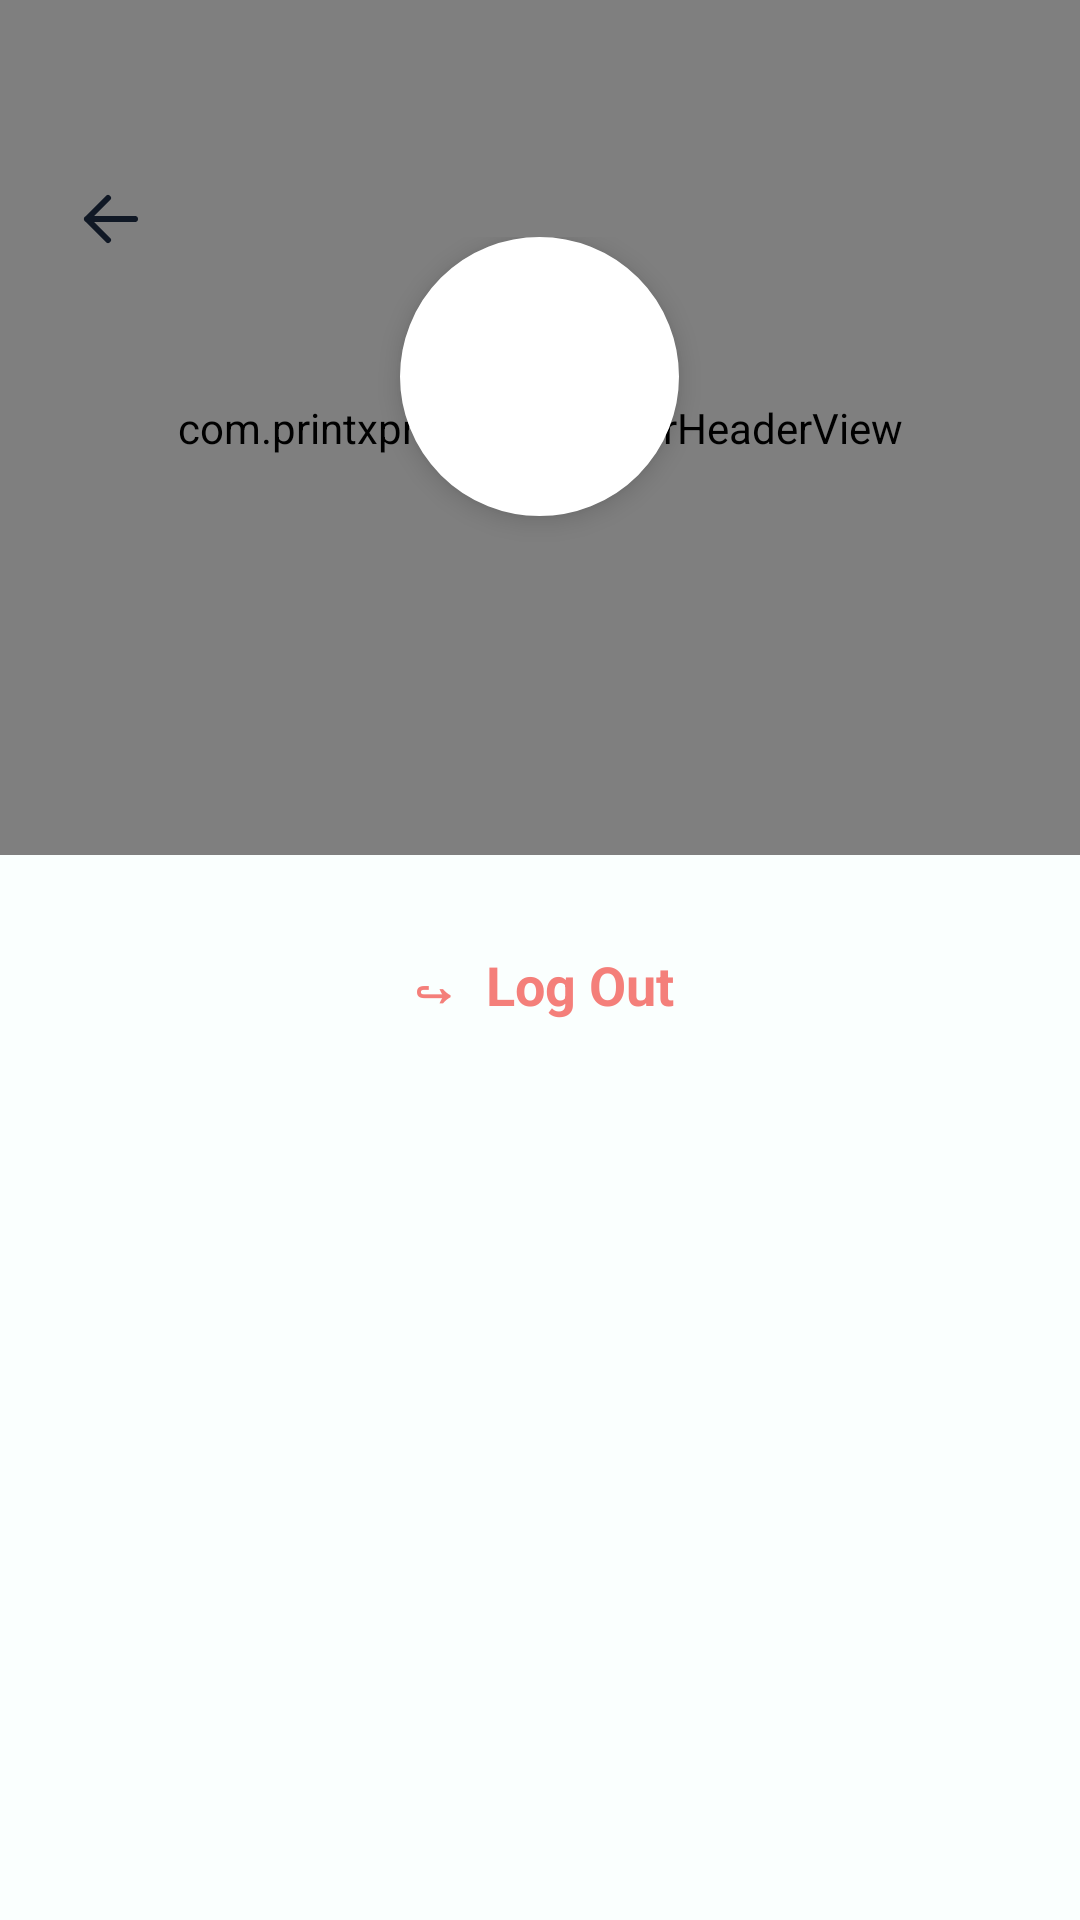

Layout XML and referenced resources for this Android screen:
<!-- AndroidManifest.xml: application theme Theme.PrintXpress -->
<!-- res/layout/view_profile.xml -->
<?xml version="1.0" encoding="utf-8"?>
<LinearLayout xmlns:android="http://schemas.android.com/apk/res/android"
    android:layout_width="match_parent" android:layout_height="match_parent"
    android:background="#FAFFFE" android:orientation="vertical">
    <ScrollView android:id="@+id/profile_scroll" android:layout_width="match_parent" android:layout_height="0dp"
        android:layout_weight="1" android:fillViewport="true" android:scrollbars="none">
        <LinearLayout android:layout_width="match_parent" android:layout_height="wrap_content" android:orientation="vertical">
            <FrameLayout android:layout_width="match_parent" android:layout_height="285dp">
                <com.printxpress.app.OrderHeaderView android:layout_width="match_parent" android:layout_height="match_parent" />
                <ImageView android:layout_width="112dp" android:layout_height="135dp"
                    android:layout_gravity="top|start" android:layout_marginTop="106dp"
                    android:contentDescription="@null" android:rotationY="180" android:scaleType="centerCrop"
                    android:src="@drawable/splash_leaf_detail" />
                <ImageView android:layout_width="126dp" android:layout_height="155dp"
                    android:layout_gravity="top|end" android:layout_marginTop="57dp"
                    android:contentDescription="@null" android:scaleType="centerCrop"
                    android:src="@drawable/splash_leaf_detail" />
                <ImageView android:id="@+id/profile_back" android:layout_width="48dp" android:layout_height="48dp"
                    android:layout_gravity="top|start" android:layout_marginStart="13dp" android:layout_marginTop="49dp"
                    android:contentDescription="Back to home" android:padding="12dp" android:src="@drawable/register_back_icon" />
                <LinearLayout android:layout_width="match_parent" android:layout_height="wrap_content"
                    android:layout_gravity="top|center_horizontal" android:layout_marginTop="79dp"
                    android:gravity="center_horizontal" android:orientation="vertical">
                    <TextView android:id="@+id/profile_initials" android:layout_width="93dp" android:layout_height="93dp"
                        android:background="@drawable/profile_avatar_circle" android:elevation="5dp" android:gravity="center"
                        android:textColor="@color/dark_mint" android:textSize="33sp" android:textStyle="bold" />
                    <TextView android:id="@+id/profile_name" android:layout_width="match_parent" android:layout_height="wrap_content"
                        android:layout_marginTop="12dp" android:gravity="center" android:textColor="#0A1E2C"
                        android:textSize="25sp" android:textStyle="bold" />
                    <TextView android:id="@+id/profile_email" android:layout_width="match_parent" android:layout_height="wrap_content"
                        android:layout_marginTop="2dp" android:gravity="center" android:textColor="@color/secondary_text"
                        android:textSize="15sp" />
                </LinearLayout>
            </FrameLayout>
            <LinearLayout android:id="@+id/profile_menu" android:layout_width="match_parent" android:layout_height="wrap_content"
                android:orientation="vertical" android:paddingStart="18dp" android:paddingTop="5dp"
                android:paddingEnd="18dp" />
            <TextView android:id="@+id/profile_logout" android:layout_width="match_parent" android:layout_height="61dp"
                android:layout_marginStart="33dp" android:layout_marginTop="8dp" android:layout_marginEnd="33dp"
                android:gravity="center" android:text="↪  Log Out" android:textColor="@color/coral"
                android:textSize="18sp" android:textStyle="bold" />
        </LinearLayout>
    </ScrollView>
    <ImageView android:layout_width="match_parent" android:layout_height="62dp"
        android:contentDescription="@null" android:scaleType="fitXY" android:src="@drawable/order_bottom_wave" />
</LinearLayout>
<!-- resources referenced by this layout -->
<resources>
  <color name="coral">#F47F7A</color>
  <color name="dark_mint">#73C7BF</color>
  <color name="secondary_text">#6B7280</color>
  <!-- drawable profile_avatar_circle (drawable) -->
  <?xml version="1.0" encoding="utf-8"?>
  <shape xmlns:android="http://schemas.android.com/apk/res/android" android:shape="oval">
      <solid android:color="@color/surface" />
      <stroke android:width="4dp" android:color="@color/surface" />
  </shape>
  <!-- drawable register_back_icon (drawable) -->
  <?xml version="1.0" encoding="utf-8"?>
  <vector xmlns:android="http://schemas.android.com/apk/res/android"
      android:width="26dp" android:height="26dp" android:viewportWidth="24" android:viewportHeight="24">
      <path android:fillColor="@android:color/transparent" android:strokeColor="#101825"
          android:strokeWidth="2" android:strokeLineCap="round" android:strokeLineJoin="round"
          android:pathData="M20,12 L4,12 M11,5 L4,12 L11,19" />
  </vector>
  <style name="Theme.PrintXpress" parent="Theme.AppCompat.Light.NoActionBar">
          <item name="colorPrimary">@color/dark_mint</item>
          <item name="colorPrimaryDark">@color/dark_mint</item>
          <item name="colorAccent">@color/coral</item>
          <item name="android:windowLightStatusBar">true</item>
          <item name="android:statusBarColor">@color/background</item>
          <item name="android:navigationBarColor">@color/background</item>
          <item name="android:windowBackground">@color/background</item>
      </style>
  <color name="surface">#FFFFFF</color>
  <color name="background">#FFFDFC</color>
</resources>
